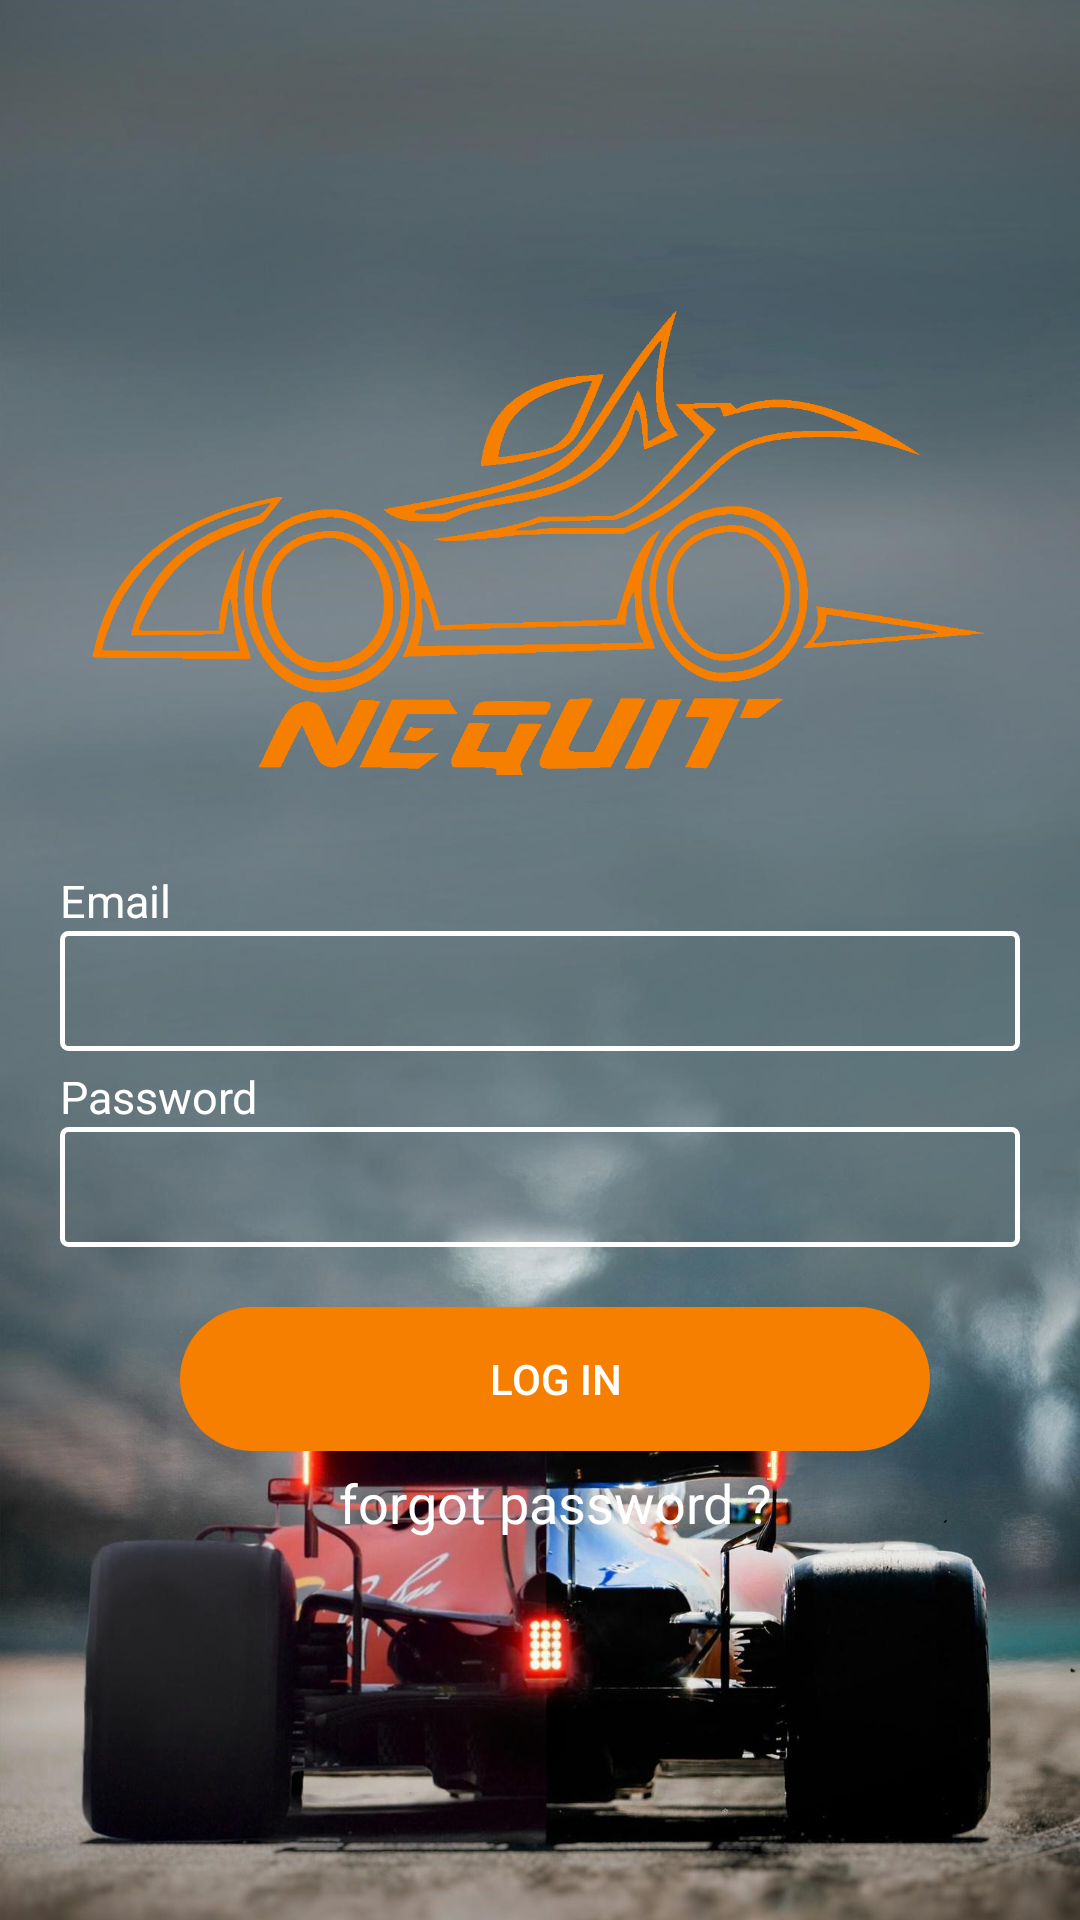

Android layout source for this screen:
<!-- AndroidManifest.xml: application theme Theme.TeamNequit -->
<!-- res/layout/activity_sign_in.xml -->
<?xml version="1.0" encoding="utf-8"?>
<androidx.constraintlayout.widget.ConstraintLayout xmlns:android="http://schemas.android.com/apk/res/android"
    xmlns:app="http://schemas.android.com/apk/res-auto"
    xmlns:tools="http://schemas.android.com/tools"
    android:layout_width="match_parent"
    android:layout_height="match_parent"
    android:background="@drawable/f1bg2v2"
    tools:context=".Activities.SignInActivity">

    <ImageView
        android:id="@+id/imageView4"
        android:layout_width="300dp"
        android:layout_height="200dp"
        android:layout_gravity="center"
        android:layout_marginTop="80dp"
        app:layout_constraintEnd_toEndOf="parent"
        app:layout_constraintHorizontal_bias="0.495"
        app:layout_constraintStart_toStartOf="parent"
        app:layout_constraintTop_toTopOf="parent"
        app:srcCompat="@drawable/login_logo" />

    <LinearLayout
        android:id="@+id/linearLayout"
        android:layout_width="0dp"
        android:layout_height="wrap_content"
        android:layout_margin="10dp"
        android:layout_marginBottom="32dp"
        android:orientation="vertical"
        app:layout_constraintBottom_toBottomOf="parent"
        app:layout_constraintEnd_toEndOf="parent"
        app:layout_constraintHorizontal_bias="0.2"
        app:layout_constraintStart_toStartOf="parent"
        app:layout_constraintTop_toBottomOf="@+id/imageView4"
        app:layout_constraintVertical_bias="0.0">

        <LinearLayout
            android:layout_width="match_parent"
            android:layout_height="match_parent"
            android:layout_marginStart="10dp"
            android:layout_marginLeft="10dp"
            android:layout_marginEnd="10dp"
            android:layout_marginRight="10dp"
            android:orientation="vertical">

            <TextView
                android:id="@+id/Username"
                android:layout_width="match_parent"
                android:layout_height="wrap_content"
                android:text="Email"
                android:textColor="@color/white"
                android:textSize="15sp" />

            <EditText
                android:id="@+id/userEmail"
                android:layout_width="match_parent"
                android:layout_height="40dp"
                android:background="@drawable/loginbg"
                android:ems="10"
                android:inputType="textEmailAddress"
                android:paddingLeft="5dp"
                android:textColor="@color/white" />
        </LinearLayout>

        <LinearLayout
            android:layout_width="match_parent"
            android:layout_height="match_parent"
            android:layout_marginStart="10dp"
            android:layout_marginLeft="10dp"
            android:layout_marginTop="5dp"
            android:layout_marginEnd="10dp"
            android:layout_marginRight="10dp"
            android:orientation="vertical">

            <TextView
                android:id="@+id/Password"
                android:layout_width="match_parent"
                android:layout_height="wrap_content"
                android:text="Password"
                android:textColor="@color/white"
                android:textSize="15sp" />

            <EditText
                android:id="@+id/userPassword"
                android:layout_width="match_parent"
                android:layout_height="40dp"
                android:background="@drawable/loginbg"
                android:ems="10"
                android:inputType="textPassword"
                android:paddingLeft="5dp"
                android:textColor="@color/white" />

        </LinearLayout>

        <LinearLayout
            android:layout_width="match_parent"
            android:layout_height="match_parent"
            android:layout_marginStart="10dp"
            android:layout_marginLeft="10dp"
            android:layout_marginTop="10dp"
            android:layout_marginBottom="15dp"
            android:orientation="vertical">

            <Button
                android:id="@+id/userLogIn"
                android:layout_width="250dp"
                android:layout_marginTop="10dp"
                android:layout_height="wrap_content"
                android:layout_gravity="center"
                android:text="LOG IN"
                android:background="@drawable/button_back"
                android:textColor="@color/white"
                app:backgroundTint="@color/toolbar1"
                app:cornerRadius="25dp" />

            <TextView
                android:id="@+id/userForgotPass"
                android:layout_width="match_parent"
                android:layout_height="wrap_content"
                android:layout_gravity="center"
                android:gravity="center"
                android:text="forgot password ?"
                android:layout_marginTop="5dp"
                android:textColor="@color/white"
                android:textSize="18sp"
                android:textStyle="normal" />

            <TextView
                android:id="@+id/userForgotPass2"
                android:layout_width="match_parent"
                android:layout_height="wrap_content"
                android:layout_gravity="center"
                android:layout_marginTop="5dp"
                android:gravity="center"
                android:text="Add User"
                android:textColor="@color/white"
                android:textSize="18sp"
                android:visibility="gone"
                android:textStyle="bold" />
        </LinearLayout>

    </LinearLayout>

</androidx.constraintlayout.widget.ConstraintLayout>
<!-- resources referenced by this layout -->
<resources>
  <color name="toolbar1">#f77f00</color>
  <color name="white">#FFFFFFFF</color>
  <!-- drawable button_back (drawable-v24) -->
  <?xml version="1.0" encoding="utf-8"?>
  <shape xmlns:android="http://schemas.android.com/apk/res/android">
      <corners android:radius="30dp">
  
      </corners>
  
  
  </shape>
  <!-- drawable f1bg2v2: jpg bitmap (drawable, 260871 bytes) -->
  <!-- drawable login_logo: png bitmap (drawable, 31601 bytes) -->
  <!-- drawable loginbg (drawable) -->
  <?xml version="1.0" encoding="utf-8"?>
  <shape xmlns:android="http://schemas.android.com/apk/res/android">
  
      <corners android:radius="2dp"/>
      <stroke android:width="1.5dp"
          android:color="@color/white"/>
  
  </shape>
  <style name="Theme.TeamNequit" parent="Theme.AppCompat.Light.DarkActionBar">
          
          <item name="colorPrimary">@color/toolbar1</item>
          <item name="colorPrimaryVariant">@color/topbar</item>
          <item name="colorOnPrimary">@color/white</item>
          
          <item name="colorSecondary">@color/teal_200</item>
          <item name="colorSecondaryVariant">@color/teal_700</item>
          <item name="colorOnSecondary">@color/black</item>
          
          <item name="android:statusBarColor" tools:targetApi="l">?attr/colorPrimaryVariant</item>
          
      </style>
  <color name="topbar">#e07400 </color>
  <color name="teal_200">#FF03DAC5</color>
  <color name="teal_700">#FF018786</color>
  <color name="black">#FF000000</color>
</resources>
